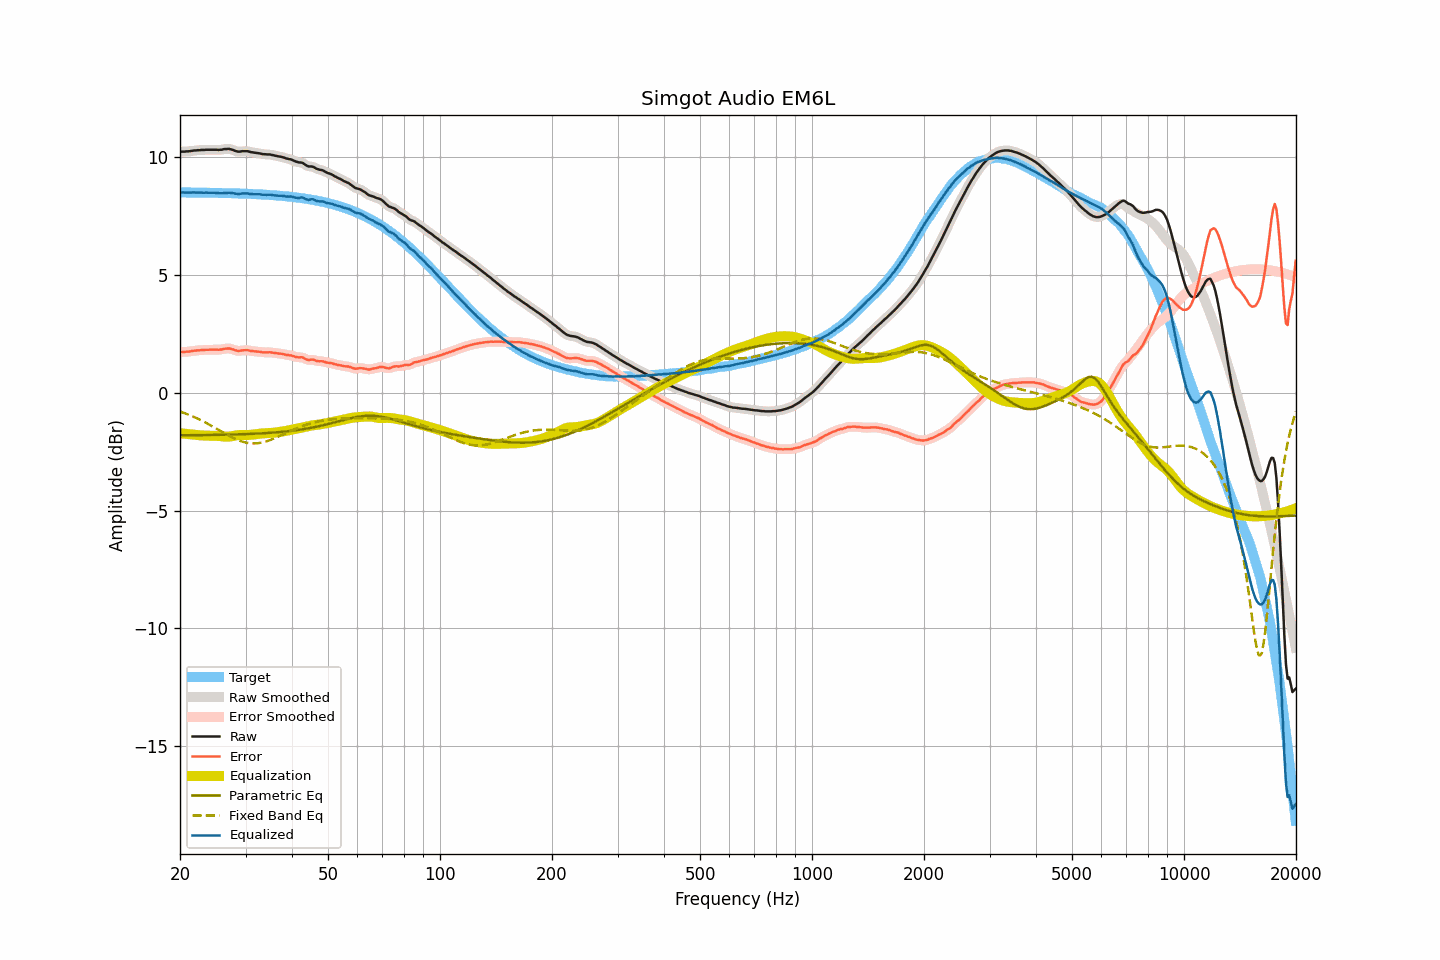

Data behind this chart, as committed beside it:
frequency, raw, smoothed, error, error_smoothed, equalization, parametric_eq, fixed_band_eq, equalized_raw, equalized_smoothed, target
20.00, 10.22, 10.22, 1.72, 1.72, -1.72, -1.81, -0.80, 8.50, 8.51, 8.50
20.20, 10.23, 10.23, 1.73, 1.73, -1.72, -1.81, -0.82, 8.51, 8.50, 8.50
20.40, 10.23, 10.23, 1.73, 1.73, -1.73, -1.80, -0.84, 8.50, 8.50, 8.50
20.61, 10.23, 10.23, 1.73, 1.74, -1.74, -1.80, -0.87, 8.49, 8.50, 8.50
20.81, 10.24, 10.24, 1.74, 1.74, -1.74, -1.80, -0.90, 8.50, 8.49, 8.50
21.02, 10.24, 10.24, 1.74, 1.75, -1.75, -1.80, -0.92, 8.49, 8.49, 8.50
21.23, 10.25, 10.25, 1.75, 1.75, -1.76, -1.80, -0.95, 8.49, 8.49, 8.50
21.44, 10.26, 10.26, 1.76, 1.76, -1.76, -1.80, -0.98, 8.50, 8.50, 8.50
21.66, 10.27, 10.27, 1.78, 1.77, -1.77, -1.80, -1.01, 8.50, 8.50, 8.50
21.87, 10.28, 10.28, 1.79, 1.78, -1.78, -1.80, -1.04, 8.50, 8.50, 8.49
22.09, 10.28, 10.28, 1.79, 1.79, -1.79, -1.80, -1.07, 8.49, 8.50, 8.49
22.31, 10.29, 10.29, 1.80, 1.80, -1.80, -1.80, -1.10, 8.50, 8.49, 8.49
22.54, 10.29, 10.29, 1.80, 1.80, -1.80, -1.80, -1.13, 8.49, 8.49, 8.49
22.76, 10.30, 10.30, 1.81, 1.81, -1.81, -1.80, -1.17, 8.49, 8.49, 8.49
22.99, 10.30, 10.30, 1.81, 1.81, -1.81, -1.80, -1.20, 8.49, 8.49, 8.49
23.22, 10.30, 10.30, 1.81, 1.82, -1.82, -1.80, -1.23, 8.48, 8.49, 8.49
23.45, 10.31, 10.31, 1.82, 1.82, -1.82, -1.79, -1.27, 8.49, 8.49, 8.49
23.69, 10.31, 10.31, 1.82, 1.82, -1.82, -1.79, -1.31, 8.49, 8.49, 8.49
23.92, 10.31, 10.31, 1.83, 1.83, -1.82, -1.79, -1.34, 8.49, 8.49, 8.49
24.16, 10.31, 10.31, 1.83, 1.83, -1.83, -1.79, -1.38, 8.49, 8.49, 8.48
24.40, 10.31, 10.31, 1.83, 1.83, -1.83, -1.79, -1.42, 8.48, 8.48, 8.48
24.65, 10.31, 10.31, 1.83, 1.83, -1.83, -1.79, -1.46, 8.48, 8.49, 8.48
24.89, 10.31, 10.31, 1.83, 1.83, -1.83, -1.79, -1.50, 8.48, 8.48, 8.48
25.14, 10.31, 10.31, 1.83, 1.83, -1.83, -1.79, -1.54, 8.48, 8.48, 8.48
25.39, 10.30, 10.31, 1.82, 1.83, -1.83, -1.79, -1.58, 8.47, 8.47, 8.48
25.65, 10.31, 10.31, 1.83, 1.83, -1.84, -1.78, -1.61, 8.47, 8.47, 8.48
25.91, 10.31, 10.32, 1.84, 1.84, -1.85, -1.78, -1.65, 8.46, 8.47, 8.48
26.16, 10.33, 10.33, 1.86, 1.85, -1.86, -1.78, -1.69, 8.47, 8.47, 8.47
26.43, 10.34, 10.34, 1.87, 1.87, -1.86, -1.78, -1.73, 8.48, 8.47, 8.47
26.69, 10.34, 10.35, 1.87, 1.88, -1.87, -1.78, -1.77, 8.47, 8.48, 8.47
26.96, 10.35, 10.35, 1.88, 1.88, -1.86, -1.78, -1.81, 8.49, 8.48, 8.47
27.23, 10.34, 10.34, 1.87, 1.87, -1.86, -1.77, -1.84, 8.48, 8.48, 8.47
27.50, 10.32, 10.32, 1.86, 1.86, -1.85, -1.77, -1.88, 8.47, 8.48, 8.46
27.77, 10.30, 10.30, 1.84, 1.84, -1.83, -1.77, -1.91, 8.47, 8.47, 8.46
28.05, 10.27, 10.27, 1.81, 1.81, -1.82, -1.77, -1.95, 8.45, 8.45, 8.46
28.33, 10.25, 10.25, 1.79, 1.79, -1.81, -1.77, -1.98, 8.44, 8.44, 8.46
28.62, 10.23, 10.24, 1.77, 1.78, -1.80, -1.77, -2.01, 8.43, 8.44, 8.46
28.90, 10.23, 10.23, 1.78, 1.78, -1.79, -1.76, -2.03, 8.44, 8.44, 8.45
29.19, 10.24, 10.24, 1.79, 1.79, -1.79, -1.76, -2.06, 8.45, 8.45, 8.45
29.48, 10.25, 10.25, 1.80, 1.80, -1.79, -1.76, -2.08, 8.46, 8.45, 8.45
29.78, 10.25, 10.25, 1.80, 1.81, -1.79, -1.76, -2.10, 8.46, 8.46, 8.45
30.08, 10.25, 10.25, 1.81, 1.81, -1.79, -1.75, -2.11, 8.46, 8.46, 8.44
30.38, 10.25, 10.24, 1.81, 1.80, -1.79, -1.75, -2.13, 8.46, 8.45, 8.44
30.68, 10.23, 10.23, 1.79, 1.79, -1.79, -1.75, -2.14, 8.44, 8.44, 8.44
30.99, 10.21, 10.22, 1.78, 1.78, -1.78, -1.75, -2.15, 8.43, 8.43, 8.44
31.30, 10.20, 10.20, 1.77, 1.77, -1.78, -1.74, -2.15, 8.43, 8.43, 8.43
31.61, 10.19, 10.19, 1.76, 1.76, -1.77, -1.74, -2.15, 8.43, 8.42, 8.43
31.93, 10.18, 10.18, 1.75, 1.75, -1.75, -1.74, -2.15, 8.43, 8.43, 8.43
32.24, 10.17, 10.17, 1.75, 1.75, -1.74, -1.73, -2.14, 8.43, 8.43, 8.42
32.57, 10.16, 10.16, 1.74, 1.74, -1.74, -1.73, -2.14, 8.42, 8.42, 8.42
32.89, 10.15, 10.15, 1.73, 1.73, -1.73, -1.73, -2.13, 8.42, 8.42, 8.42
33.22, 10.13, 10.13, 1.72, 1.72, -1.73, -1.72, -2.11, 8.40, 8.41, 8.41
33.55, 10.12, 10.12, 1.71, 1.72, -1.72, -1.72, -2.10, 8.40, 8.40, 8.41
33.89, 10.12, 10.12, 1.72, 1.71, -1.72, -1.71, -2.08, 8.40, 8.40, 8.40
34.23, 10.11, 10.11, 1.71, 1.72, -1.71, -1.71, -2.06, 8.40, 8.40, 8.40
34.57, 10.11, 10.11, 1.72, 1.72, -1.71, -1.70, -2.03, 8.40, 8.40, 8.40
34.92, 10.11, 10.10, 1.72, 1.71, -1.71, -1.70, -2.01, 8.40, 8.40, 8.39
35.27, 10.09, 10.09, 1.70, 1.71, -1.70, -1.70, -1.98, 8.39, 8.39, 8.39
35.62, 10.08, 10.08, 1.70, 1.70, -1.70, -1.69, -1.96, 8.38, 8.38, 8.38
35.97, 10.06, 10.06, 1.68, 1.69, -1.69, -1.68, -1.93, 8.37, 8.37, 8.38
... 635 more rows
